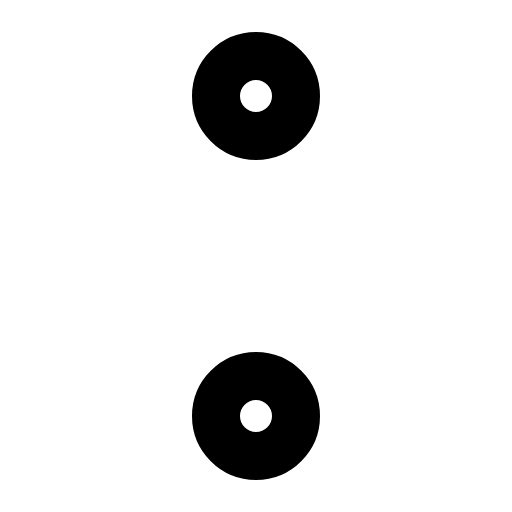
t = 0.00 s
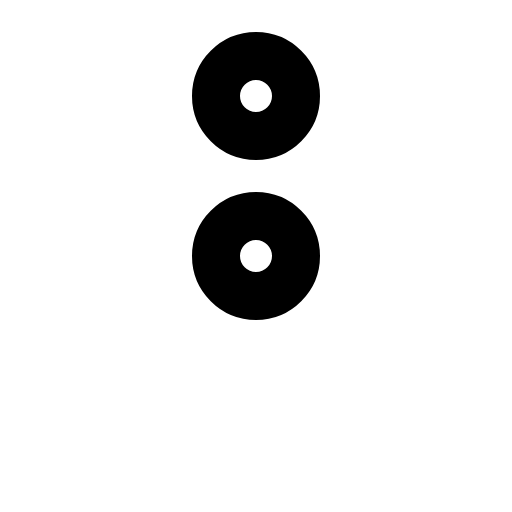
t = 0.60 s
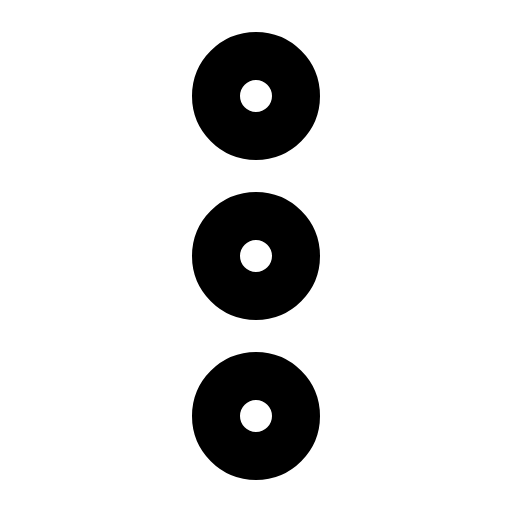
t = 0.98 s
t = 1.35 s: frame unchanged from t = 0.98 s, image omitted
t = 1.73 s: frame unchanged from t = 0.98 s, image omitted

The animated SVG that drew these frames (rendered in a browser with its animation timeline set to each time). Animation: 1 CSS @keyframes rule; one cycle of 2.10 s, repeats indefinitely.

<svg xmlns="http://www.w3.org/2000/svg" viewBox="0 0 256 256">
  <style>
    .draw-line {
      stroke-dasharray: 2000;
      stroke-dashoffset: 0;
    }
    svg:hover .draw-line {
      animation: phosphor-draw-in 1.5s ease-in-out infinite;
    }
    @keyframes phosphor-draw-in {
      0%   { stroke-dashoffset: 2000; }
      100% { stroke-dashoffset: 0; }
    }
  </style><rect width="256" height="256" fill="none"/><circle cx="128" cy="128" r="20" fill="none" stroke="currentColor" stroke-linecap="round" stroke-linejoin="round" stroke-width="24" class="draw-line" pathLength="1" style="animation-delay: 0s"/><circle cx="128" cy="48" r="20" fill="none" stroke="currentColor" stroke-linecap="round" stroke-linejoin="round" stroke-width="24" class="draw-line" pathLength="1" style="animation-delay: 0.3s"/><circle cx="128" cy="208" r="20" fill="none" stroke="currentColor" stroke-linecap="round" stroke-linejoin="round" stroke-width="24" class="draw-line" pathLength="1" style="animation-delay: 0.6s"/></svg>
